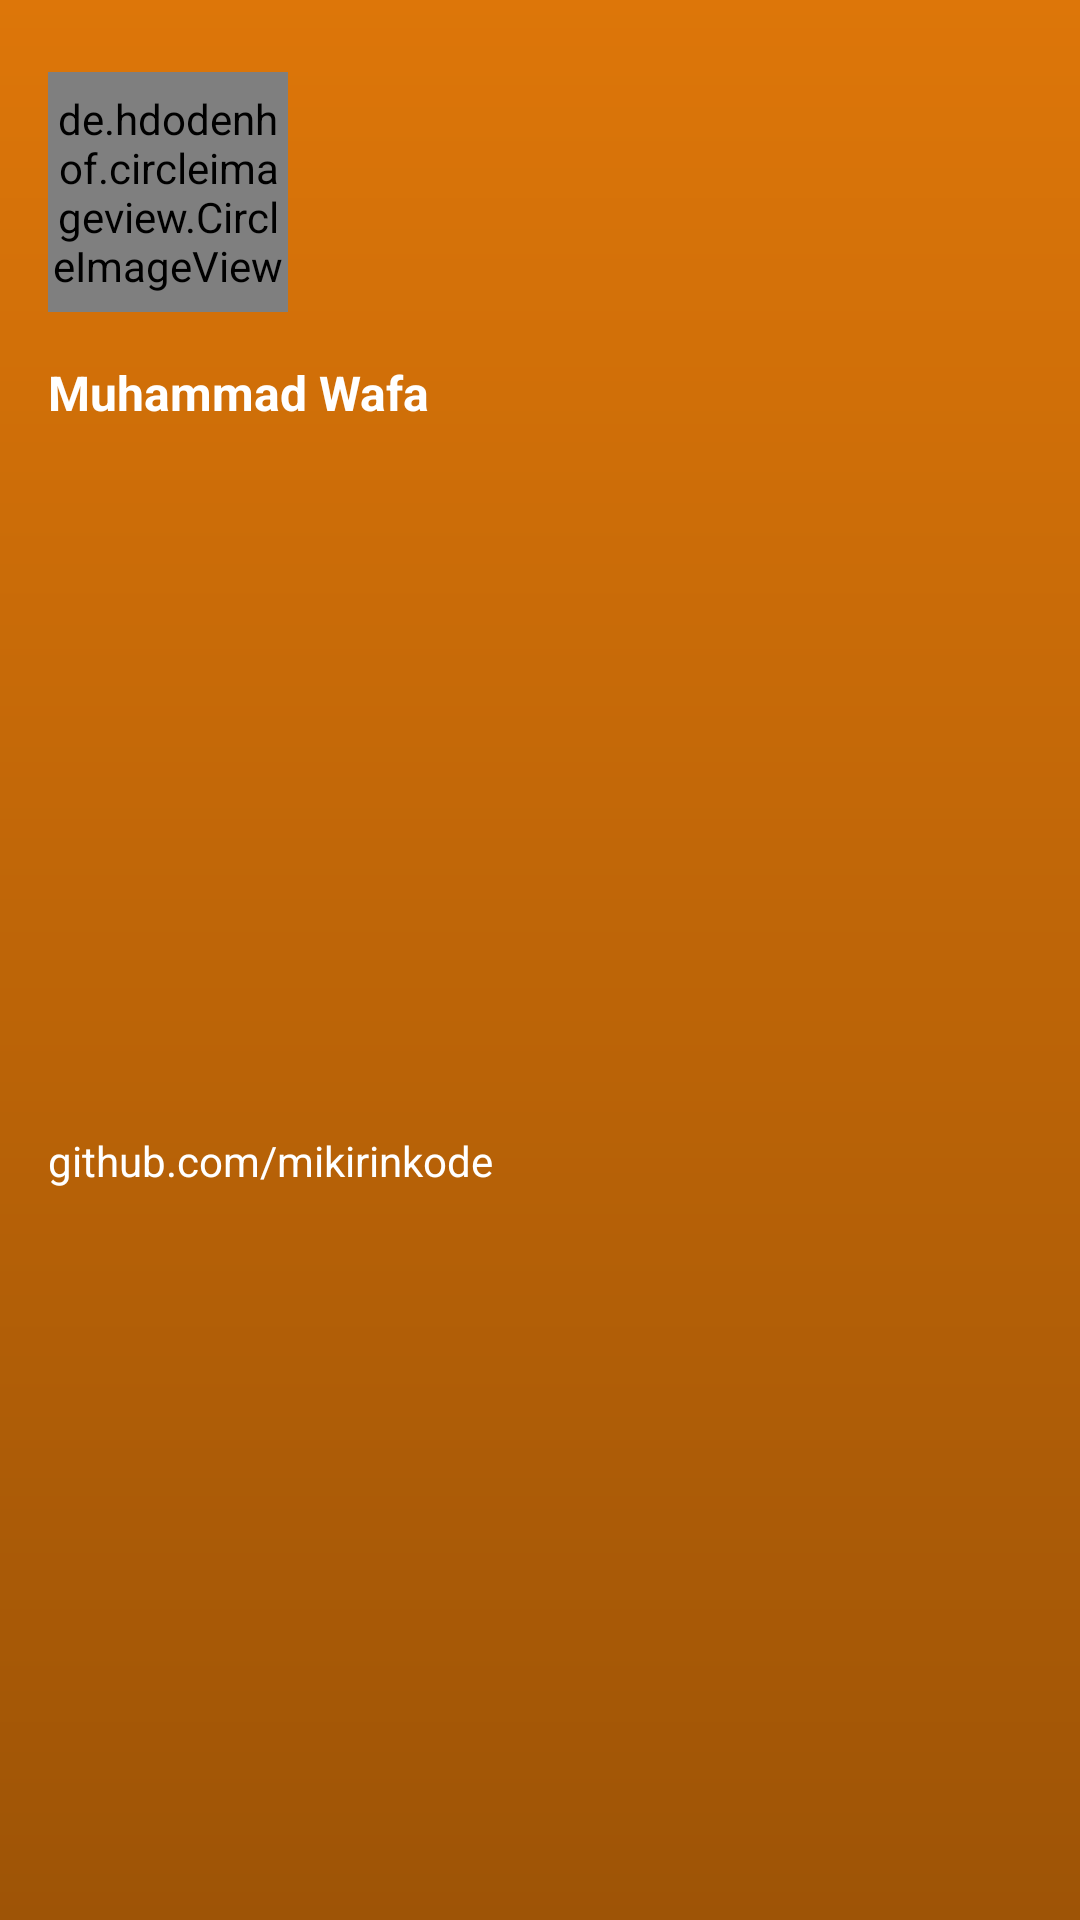

Reconstruct the res/layout file that produces this screen, plus the resources it refers to.
<!-- AndroidManifest.xml: application theme Theme.CodeHub.NoActionBar -->
<!-- res/layout/nav_header_main.xml -->
<?xml version="1.0" encoding="utf-8"?>
<androidx.constraintlayout.widget.ConstraintLayout xmlns:android="http://schemas.android.com/apk/res/android"
    android:layout_width="match_parent"
    android:layout_height="wrap_content"
    xmlns:app="http://schemas.android.com/apk/res-auto"
    android:background="@drawable/gradient_drawable">

    <de.hdodenhof.circleimageview.CircleImageView
        android:layout_marginStart="16dp"
        android:layout_marginTop="24dp"
        android:id="@+id/iv_profile_picture"
        android:layout_width="80dp"
        android:layout_height="80dp"
        app:layout_constraintTop_toTopOf="parent"
        android:src="@drawable/user_profile_picture"
        app:layout_constraintStart_toStartOf="parent"/>

    <TextView
        android:id="@+id/tv_profile_name"
        android:layout_width="0dp"
        android:layout_height="wrap_content"
        android:text="@string/sample_user_name"
        android:layout_marginTop="16dp"
        android:textSize="16sp"
        android:textStyle="bold"
        android:textColor="@color/white"
        app:layout_constraintTop_toBottomOf="@id/iv_profile_picture"
        app:layout_constraintStart_toStartOf="@id/iv_profile_picture"/>

    <TextView
        android:layout_width="0dp"
        android:layout_height="wrap_content"
        android:id="@+id/tv_profile_github_link"
        android:text="@string/sample_user_github_link"
        android:layout_marginTop="8dp"
        android:textColor="@color/white"
        app:layout_constraintBottom_toBottomOf="parent"
        android:layout_marginBottom="16dp"
        app:layout_constraintTop_toBottomOf="@id/tv_profile_name"
        app:layout_constraintStart_toStartOf="@id/tv_profile_name"/>

</androidx.constraintlayout.widget.ConstraintLayout>
<!-- resources referenced by this layout -->
<resources>
  <color name="white">#FFFFFF</color>
  <!-- drawable gradient_drawable (drawable) -->
  <?xml version="1.0" encoding="utf-8"?>
  <shape xmlns:android="http://schemas.android.com/apk/res/android"
      android:shape="rectangle">
  
      <gradient
          android:endColor="?attr/backgroundTint"
          android:startColor="?attr/colorPrimaryVariant"
          android:angle="90"
          android:dither="true"
          android:type="linear"/>
  
  </shape>
  <!-- drawable user_profile_picture: png bitmap (drawable, 72759 bytes) -->
  <string name="sample_user_github_link">github.com/mikirinkode</string>
  <string name="sample_user_name">Muhammad Wafa</string>
  <style name="Theme.CodeHub.NoActionBar">
          <item name="windowActionBar">false</item>
          <item name="windowNoTitle">true</item>
      </style>
</resources>
